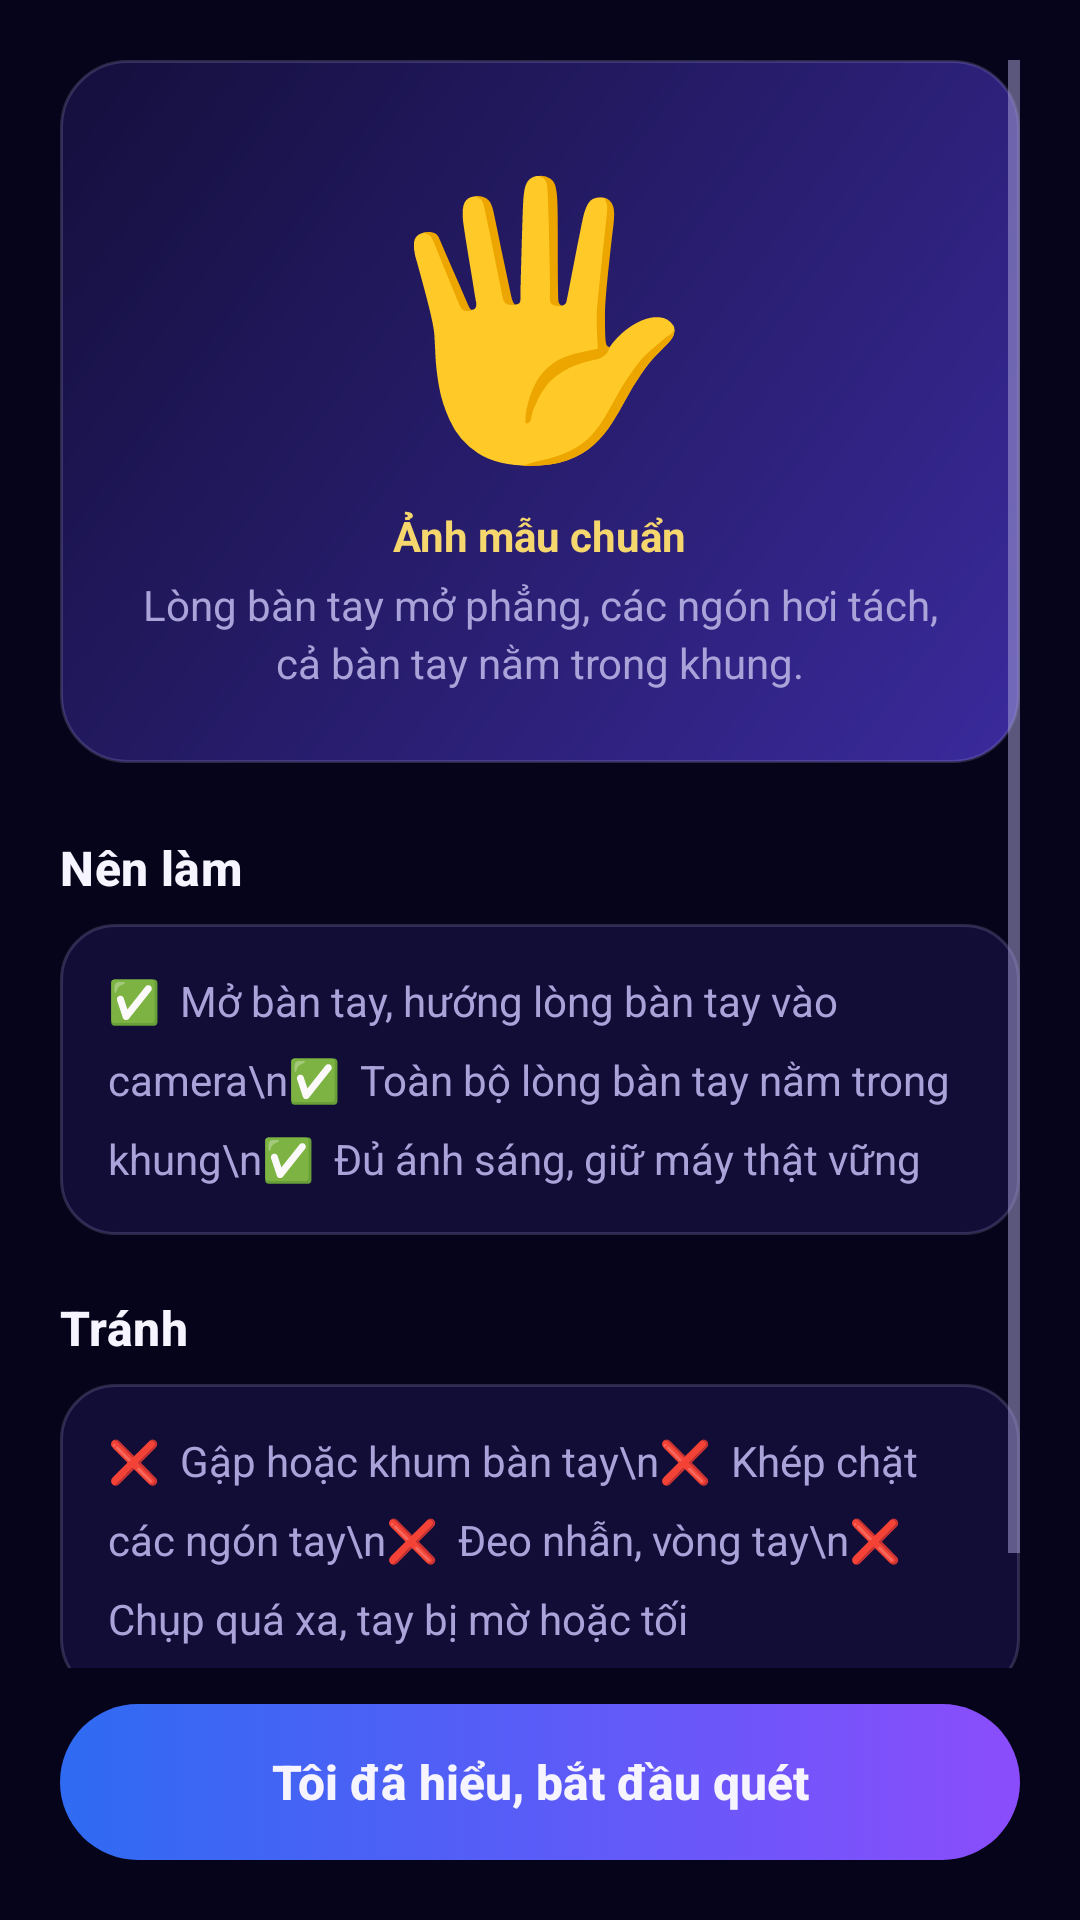

Android layout source for this screen:
<!-- AndroidManifest.xml: application theme Theme.PalmReader -->
<!-- res/layout/activity_palm_guide.xml -->
<?xml version="1.0" encoding="utf-8"?>
<LinearLayout xmlns:android="http://schemas.android.com/apk/res/android"
    android:layout_width="match_parent"
    android:layout_height="match_parent"
    android:orientation="vertical"
    android:padding="20dp">

    <ScrollView
        android:layout_width="match_parent"
        android:layout_height="0dp"
        android:layout_weight="1">

        <LinearLayout
            android:layout_width="match_parent"
            android:layout_height="wrap_content"
            android:orientation="vertical">

            <LinearLayout
                android:layout_width="match_parent"
                android:layout_height="wrap_content"
                android:background="@drawable/bg_hero"
                android:gravity="center"
                android:orientation="vertical"
                android:padding="24dp">

                <TextView
                    android:layout_width="wrap_content"
                    android:layout_height="wrap_content"
                    android:importantForAccessibility="no"
                    android:text="🖐"
                    android:textSize="88sp" />

                <TextView
                    android:layout_width="wrap_content"
                    android:layout_height="wrap_content"
                    android:layout_marginTop="8dp"
                    android:text="Ảnh mẫu chuẩn"
                    android:textColor="@color/gold"
                    android:textStyle="bold" />

                <TextView
                    style="@style/Dim"
                    android:layout_width="wrap_content"
                    android:layout_height="wrap_content"
                    android:layout_marginTop="4dp"
                    android:gravity="center"
                    android:text="Lòng bàn tay mở phẳng, các ngón hơi tách, cả bàn tay nằm trong khung." />
            </LinearLayout>

            <TextView
                style="@style/Section"
                android:layout_width="wrap_content"
                android:layout_height="wrap_content"
                android:layout_marginTop="24dp"
                android:text="Nên làm" />

            <TextView
                style="@style/Dim"
                android:layout_width="match_parent"
                android:layout_height="wrap_content"
                android:layout_marginTop="8dp"
                android:background="@drawable/bg_tile"
                android:lineSpacingExtra="10dp"
                android:padding="16dp"
                android:text="✅  Mở bàn tay, hướng lòng bàn tay vào camera\n✅  Toàn bộ lòng bàn tay nằm trong khung\n✅  Đủ ánh sáng, giữ máy thật vững" />

            <TextView
                style="@style/Section"
                android:layout_width="wrap_content"
                android:layout_height="wrap_content"
                android:layout_marginTop="20dp"
                android:text="Tránh" />

            <TextView
                style="@style/Dim"
                android:layout_width="match_parent"
                android:layout_height="wrap_content"
                android:layout_marginTop="8dp"
                android:background="@drawable/bg_tile"
                android:lineSpacingExtra="10dp"
                android:padding="16dp"
                android:text="❌  Gập hoặc khum bàn tay\n❌  Khép chặt các ngón tay\n❌  Đeo nhẫn, vòng tay\n❌  Chụp quá xa, tay bị mờ hoặc tối" />

            <TextView
                style="@style/Dim"
                android:layout_width="match_parent"
                android:layout_height="wrap_content"
                android:layout_marginTop="16dp"
                android:gravity="center"
                android:text="Ảnh không đạt yêu cầu có thể làm kết quả kém chính xác."
                android:textSize="12sp" />
        </LinearLayout>
    </ScrollView>

    <androidx.appcompat.widget.AppCompatButton
        android:id="@+id/btnStart"
        style="@style/Cta"
        android:layout_marginTop="12dp"
        android:text="Tôi đã hiểu, bắt đầu quét" />
</LinearLayout>
<!-- resources referenced by this layout -->
<resources>
  <color name="gold">#F5D76E</color>
  <!-- drawable bg_hero (drawable) -->
  <?xml version="1.0" encoding="utf-8"?>
  <shape xmlns:android="http://schemas.android.com/apk/res/android">
      <gradient
          android:angle="315"
          android:endColor="#3A2A9C"
          android:startColor="#140F3C" />
      <stroke android:width="1dp" android:color="@color/stroke" />
      <corners android:radius="22dp" />
  </shape>
  <!-- drawable bg_tile (drawable) -->
  <?xml version="1.0" encoding="utf-8"?>
  <ripple xmlns:android="http://schemas.android.com/apk/res/android" android:color="#22FFFFFF">
      <item>
          <shape>
              <solid android:color="#D9140F3C" />
              <stroke android:width="1dp" android:color="@color/stroke" />
              <corners android:radius="18dp" />
          </shape>
      </item>
  </ripple>
  <style name="Cta">
          <item name="android:layout_width">match_parent</item>
          <item name="android:layout_height">wrap_content</item>
          <item name="android:minHeight">52dp</item>
          <item name="android:background">@drawable/bg_cta</item>
          <item name="android:textColor">@color/text</item>
          <item name="android:textSize">16sp</item>
          <item name="android:textStyle">bold</item>
          <item name="android:textAllCaps">false</item>
          <item name="android:stateListAnimator">@null</item>
      </style>
  <style name="Dim">
          <item name="android:textColor">@color/text_dim</item>
          <item name="android:textSize">14sp</item>
          <item name="android:lineSpacingExtra">3dp</item>
      </style>
  <style name="Section" parent="TextAppearance.Material3.TitleMedium">
          <item name="android:textStyle">bold</item>
          <item name="android:textColor">@color/text</item>
      </style>
  <color name="stroke">#38A9A3D9</color>
  <!-- drawable bg_cta (drawable) -->
  <?xml version="1.0" encoding="utf-8"?>
  <selector xmlns:android="http://schemas.android.com/apk/res/android">
      <item android:state_enabled="false">
          <shape>
              <solid android:color="@color/surface_high" />
              <corners android:radius="26dp" />
          </shape>
      </item>
      <item>
          <ripple android:color="#33FFFFFF">
              <item>
                  <shape>
                      <gradient
                          android:angle="0"
                          android:centerColor="@color/grad_mid"
                          android:endColor="@color/grad_end"
                          android:startColor="@color/grad_start" />
                      <corners android:radius="26dp" />
                  </shape>
              </item>
          </ripple>
      </item>
  </selector>
  <color name="text">#F6F4FF</color>
  <color name="text_dim">#A9A3D9</color>
  <color name="bg">#06041A</color>
  <color name="grad_end">#8B4DFC</color>
  <color name="surface">#140F3C</color>
  <style name="PalmActionBar" parent="Widget.Material3.ActionBar.Solid">
          <item name="background">@color/bg</item>
          <item name="elevation">0dp</item>
      </style>
  <style name="PalmCard" parent="Widget.Material3.CardView.Outlined">
          <item name="cardBackgroundColor">@color/surface</item>
          <item name="strokeColor">@color/stroke</item>
          <item name="cardCornerRadius">18dp</item>
      </style>
  <color name="surface_high">#1E1856</color>
  <color name="grad_mid">#5A5CF8</color>
  <color name="grad_start">#2F6BF2</color>
</resources>
